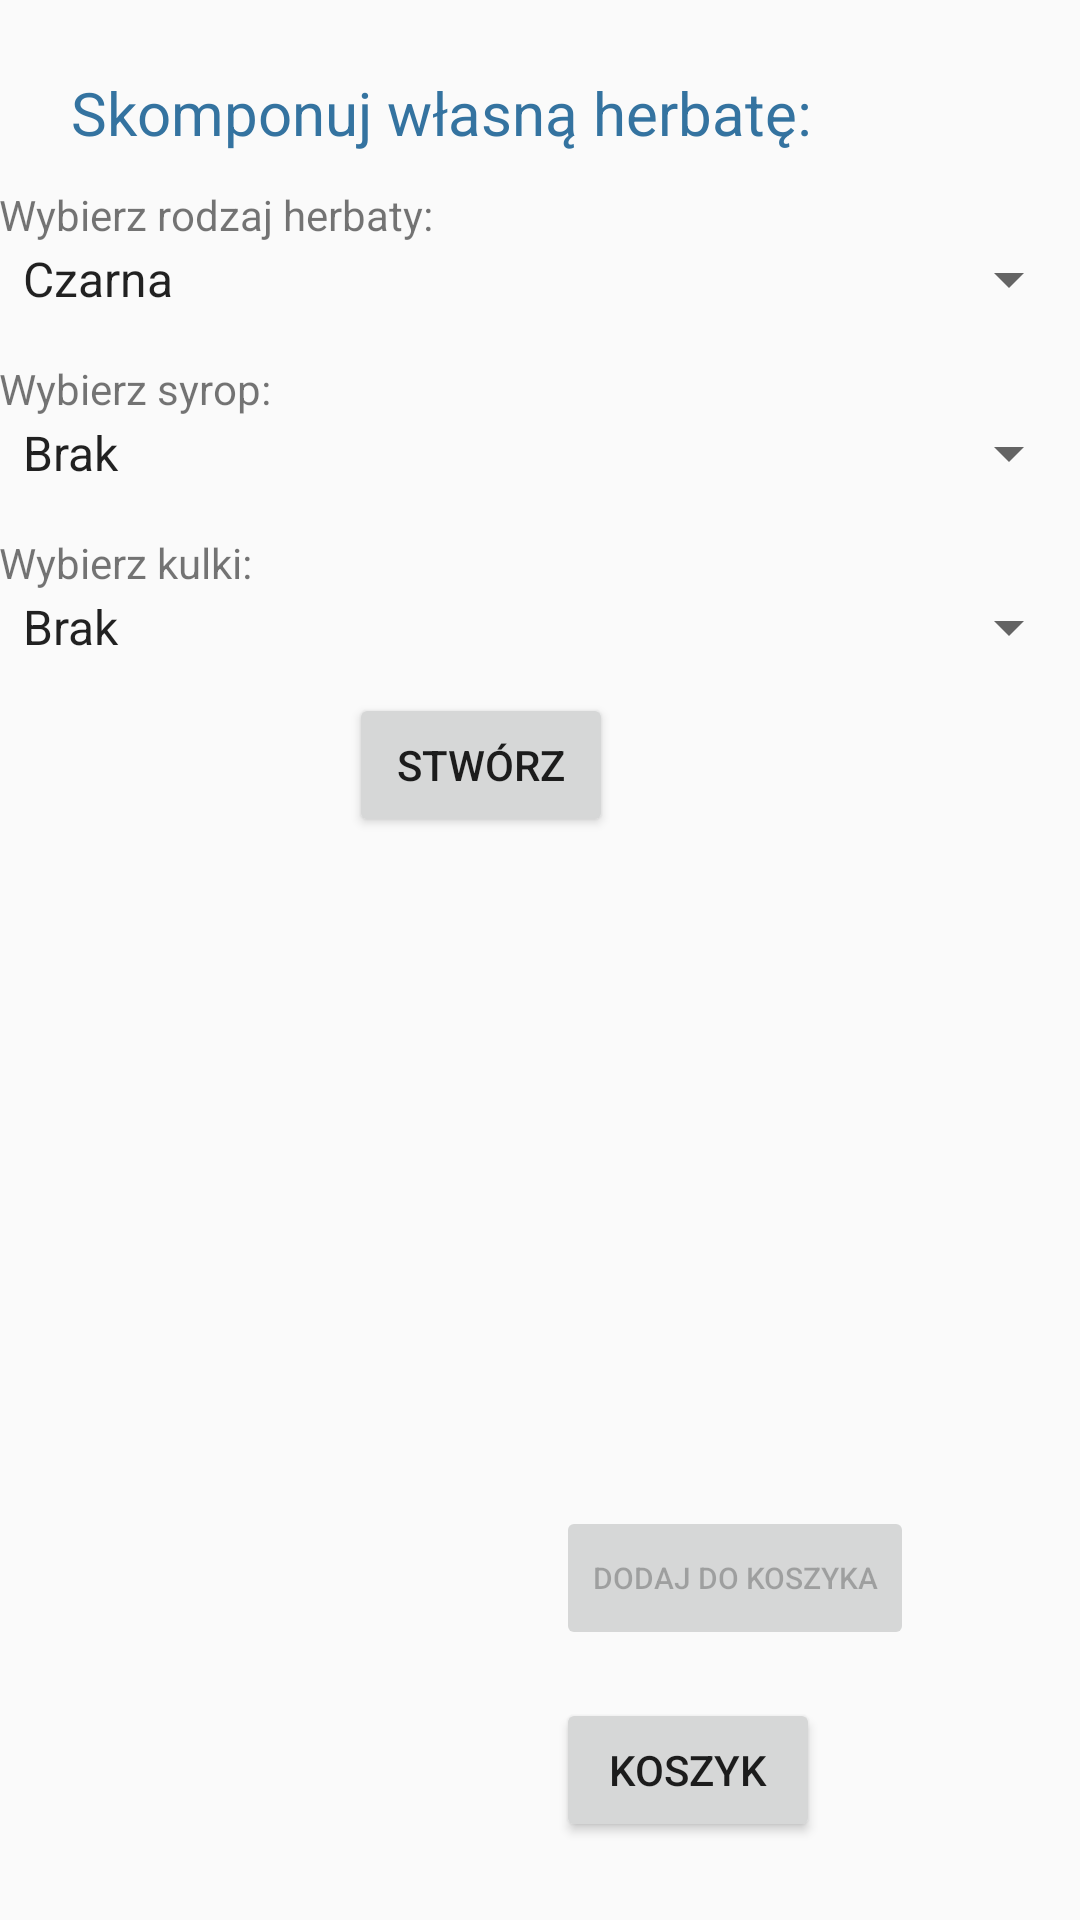

The Android layout XML behind this screen, and the referenced resources:
<!-- AndroidManifest.xml: application theme AppTheme -->
<!-- res/layout/activity_herbaty.xml -->
<?xml version="1.0" encoding="utf-8"?>
<RelativeLayout xmlns:android="http://schemas.android.com/apk/res/android"
    xmlns:tools="http://schemas.android.com/tools"
    android:id="@+id/activity_herbaty"
    android:layout_width="match_parent"
    android:layout_height="match_parent"
    android:paddingBottom="@dimen/activity_vertical_margin"
    android:paddingLeft="@dimen/activity_horizontal_margin"
    android:paddingRight="@dimen/activity_horizontal_margin"
    android:paddingTop="@dimen/activity_vertical_margin"
    tools:context="com.example.milek.projektztp.HerbatyActivity">

    <TextView
        android:text="Wybierz syrop:"
        android:layout_width="wrap_content"
        android:layout_height="wrap_content"
        android:layout_marginTop="15dp"
        android:id="@+id/textView4"
        android:layout_below="@+id/rodzaj_herbaty"
        android:layout_alignParentLeft="true"
        android:layout_alignParentStart="true" />

    <TextView
        android:text="Wybierz kulki:"
        android:layout_width="wrap_content"
        android:layout_height="wrap_content"
        android:layout_below="@+id/rodzaj_syropu"
        android:layout_alignParentLeft="true"
        android:layout_alignParentStart="true"
        android:layout_marginTop="15dp"
        android:id="@+id/textView5" />

    <TextView
        android:text="Wybierz rodzaj herbaty:"
        android:layout_width="wrap_content"
        android:layout_height="wrap_content"
        android:id="@+id/textView3"
        android:layout_below="@+id/textView2"
        android:layout_alignParentLeft="true"
        android:layout_alignParentStart="true"
        android:layout_marginTop="11dp" />

    <Button
        android:text="Stwórz"
        android:layout_width="wrap_content"
        android:layout_height="wrap_content"
        android:id="@+id/stworz"
        android:layout_marginTop="10dp"
        android:layout_marginLeft="26dp"
        android:layout_marginStart="26dp"
        android:layout_below="@+id/rodzaj_kulek"
        android:layout_toRightOf="@+id/textView4" />

    <TextView
        android:layout_width="wrap_content"
        android:layout_height="wrap_content"
        android:layout_below="@+id/stworz"
        android:layout_alignParentLeft="true"
        android:layout_alignParentStart="true"
        android:id="@+id/kompozycja" />

    <Spinner
        android:entries="@array/rodzaje_herbaty"
        android:layout_width="match_parent"
        android:layout_height="wrap_content"
        android:id="@+id/rodzaj_herbaty"
        android:layout_below="@+id/textView3"
        android:layout_alignParentLeft="true"
        android:layout_alignParentStart="true" />

    <Spinner
        android:entries="@array/rodzaje_syropu"
        android:layout_width="match_parent"
        android:layout_height="wrap_content"

        android:id="@+id/rodzaj_syropu"
        android:layout_below="@+id/textView4"
        android:layout_alignParentLeft="true"
        android:layout_alignParentStart="true" />

    <Spinner
        android:entries="@array/rodzaje_kulek"
        android:layout_width="match_parent"
        android:layout_height="wrap_content"
        android:id="@+id/rodzaj_kulek"
        android:layout_below="@+id/textView5"
        android:layout_alignParentLeft="true"
        android:layout_alignParentStart="true" />

    <Button
        android:text="Koszyk"
        android:layout_width="wrap_content"
        android:layout_height="wrap_content"
        android:layout_alignParentBottom="true"
        android:layout_alignLeft="@+id/button_dodaj_do_koszyka"
        android:layout_alignStart="@+id/button_dodaj_do_koszyka"
        android:layout_marginBottom="26dp"
        android:id="@+id/buttonZobaczKoszyk" />

    <Button
        android:text="Dodaj do koszyka"
        android:layout_width="wrap_content"
        android:layout_height="wrap_content"
        android:textSize="10dp"
        android:id="@+id/button_dodaj_do_koszyka"
        android:layout_marginBottom="16dp"
        android:layout_above="@+id/buttonZobaczKoszyk"
        android:layout_toRightOf="@+id/textView3"
        android:layout_toEndOf="@+id/textView3"
        android:layout_marginLeft="41dp"
        android:layout_marginStart="41dp"
        android:enabled="false"/>

    
        
        
        
        
        
        
        
        

    <TextView
        android:text="Skomponuj własną herbatę:"
        android:layout_width="wrap_content"
        android:layout_height="wrap_content"
        android:textColor="#3473A0"
        android:textSize="20dp"
        android:id="@+id/textView2"
        android:layout_marginTop="24dp"
        android:layout_marginLeft="24dp"
        android:layout_alignParentTop="true"
        />


</RelativeLayout>
<!-- resources referenced by this layout -->
<resources>
  <string-array name="rodzaje_herbaty">
          <item>Czarna</item>
          <item>Zielona</item>
      </string-array>
  <string-array name="rodzaje_kulek">
          <item>Brak</item>
          <item>Tapioka</item>
          <item>Truskawka</item>
      </string-array>
  <string-array name="rodzaje_syropu">
          <item>Brak</item>
          <item>Czekolada</item>
          <item>Liczi</item>
          <item>Mango</item>
          <item>Wanilia</item>
      </string-array>
  <style name="AppTheme" parent="Theme.AppCompat.Light.DarkActionBar">
          
          <item name="colorPrimary">@color/colorPrimary</item>
          <item name="colorPrimaryDark">@color/colorPrimaryDark</item>
          <item name="colorAccent">@color/colorAccent</item>
      </style>
  <!-- not gathered from this repository: default colours our renderer supplied (Android Studio template values) -->
  <color name="colorPrimary">#FF6200EE</color>
  <color name="colorPrimaryDark">#FF3700B3</color>
  <color name="colorAccent">#FF03DAC5</color>
</resources>
